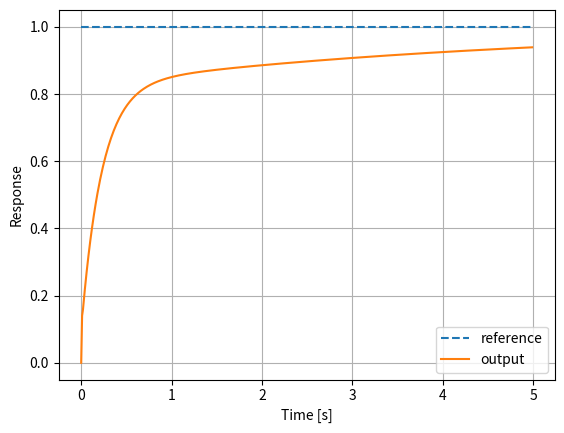

Source code (Python):
import numpy as np
import matplotlib.pyplot as plt

# Time settings
dt = 0.01
t = np.arange(0, 5, dt)

# Reference (step input)
r = np.ones_like(t)

# Plant (1st-order system)
y = np.zeros_like(t)
u = np.zeros_like(t)

# PID gains
Kp = 4.0
Ki = 1.0
Kd = 0.1

e_prev = 0.0
e_int = 0.0

for i in range(1, len(t)):
    e = r[i] - y[i-1]
    e_int += e * dt
    e_der = (e - e_prev) / dt

    u[i] = Kp * e + Ki * e_int + Kd * e_der

    # Plant dynamics: dy/dt = -y + u
    y[i] = y[i-1] + dt * (-y[i-1] + u[i])

    e_prev = e

# Plot
plt.figure()
plt.plot(t, r, "--", label="reference")
plt.plot(t, y, label="output")
plt.xlabel("Time [s]")
plt.ylabel("Response")
plt.legend()
plt.grid()
plt.show()
